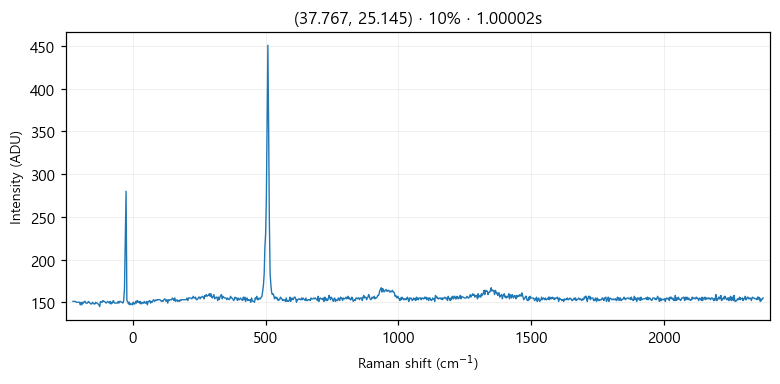

The table this chart was drawn from, first rows:
# laser_power_pct, 10
# exposure_time, 1
# laser_nm, 532
# mode, single
pixel_index, raman_shift_cm-1, wavelength_nm, intensity
0, -224.9, 525.7, 151.0
1, -221.8, 525.8, 151.0
2, -218.8, 525.9, 151.0
3, -215.7, 526, 151.0
4, -212.6, 526.1, 150.0
5, -209.6, 526.2, 150.0
6, -206.5, 526.2, 150.0
7, -203.5, 526.3, 150.0
8, -200.4, 526.4, 150.0
9, -197.3, 526.5, 147.0
10, -194.3, 526.6, 150.0
11, -191.2, 526.7, 147.0
12, -188.2, 526.7, 150.0
13, -185.1, 526.8, 149.0
14, -182.1, 526.9, 151.0
15, -179, 527, 151.0
16, -176, 527.1, 149.0
17, -172.9, 527.2, 149.0
18, -169.9, 527.3, 149.0
19, -166.8, 527.3, 151.0
20, -163.8, 527.4, 150.0
21, -160.7, 527.5, 149.0
22, -157.7, 527.6, 148.0
23, -154.7, 527.7, 148.0
24, -151.6, 527.8, 150.0
25, -148.6, 527.8, 149.0
26, -145.5, 527.9, 148.0
27, -142.5, 528, 148.0
28, -139.5, 528.1, 150.0
29, -136.4, 528.2, 149.0
30, -133.4, 528.3, 149.0
31, -130.4, 528.4, 148.0
32, -127.3, 528.4, 147.0
33, -124.3, 528.5, 145.0
34, -121.3, 528.6, 151.0
35, -118.2, 528.7, 150.0
36, -115.2, 528.8, 150.0
37, -112.2, 528.9, 152.0
38, -109.2, 528.9, 151.0
39, -106.2, 529, 151.0
40, -103.1, 529.1, 150.0
41, -100.1, 529.2, 149.0
42, -97.09, 529.3, 150.0
43, -94.08, 529.4, 151.0
44, -91.06, 529.5, 150.0
45, -88.05, 529.5, 149.0
46, -85.03, 529.6, 151.0
47, -82.02, 529.7, 148.0
48, -79.01, 529.8, 150.0
49, -76, 529.9, 149.0
50, -72.99, 530, 152.0
51, -69.98, 530, 150.0
52, -66.97, 530.1, 149.0
53, -63.97, 530.2, 149.0
54, -60.96, 530.3, 149.0
55, -57.96, 530.4, 149.0
... 968 more rows
